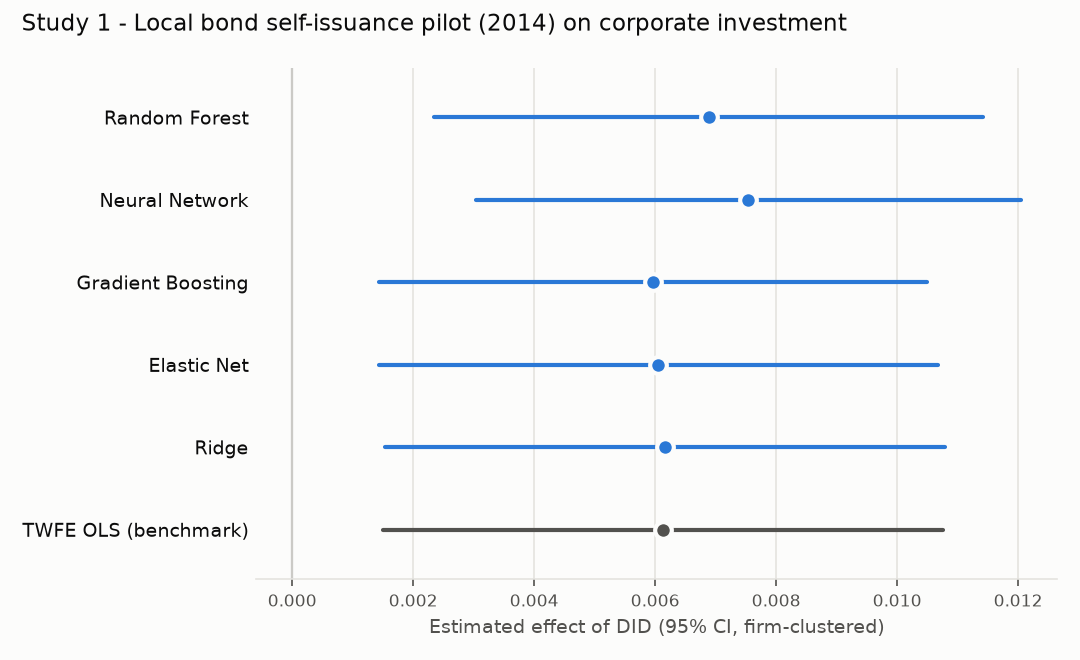

The data file committed next to this chart (first rows):
method, coef, se, t, p_value, ci_low, ci_high
DML - Random Forest, 0.006882, 0.002314, 2.974, 0.002939, 0.002347, 0.01142
DML - Neural Network, 0.007539, 0.0023, 3.277, 0.001048, 0.00303, 0.01205
DML - Gradient Boosting, 0.005961, 0.002313, 2.577, 0.00997, 0.001427, 0.01049
DML - Elastic Net, 0.006051, 0.002355, 2.57, 0.01018, 0.001436, 0.01067
DML - Ridge, 0.006159, 0.002361, 2.609, 0.009085, 0.001532, 0.01079
TWFE OLS (benchmark), 0.006123, 0.002362, 2.592, 0.009545, 0.001493, 0.01075
